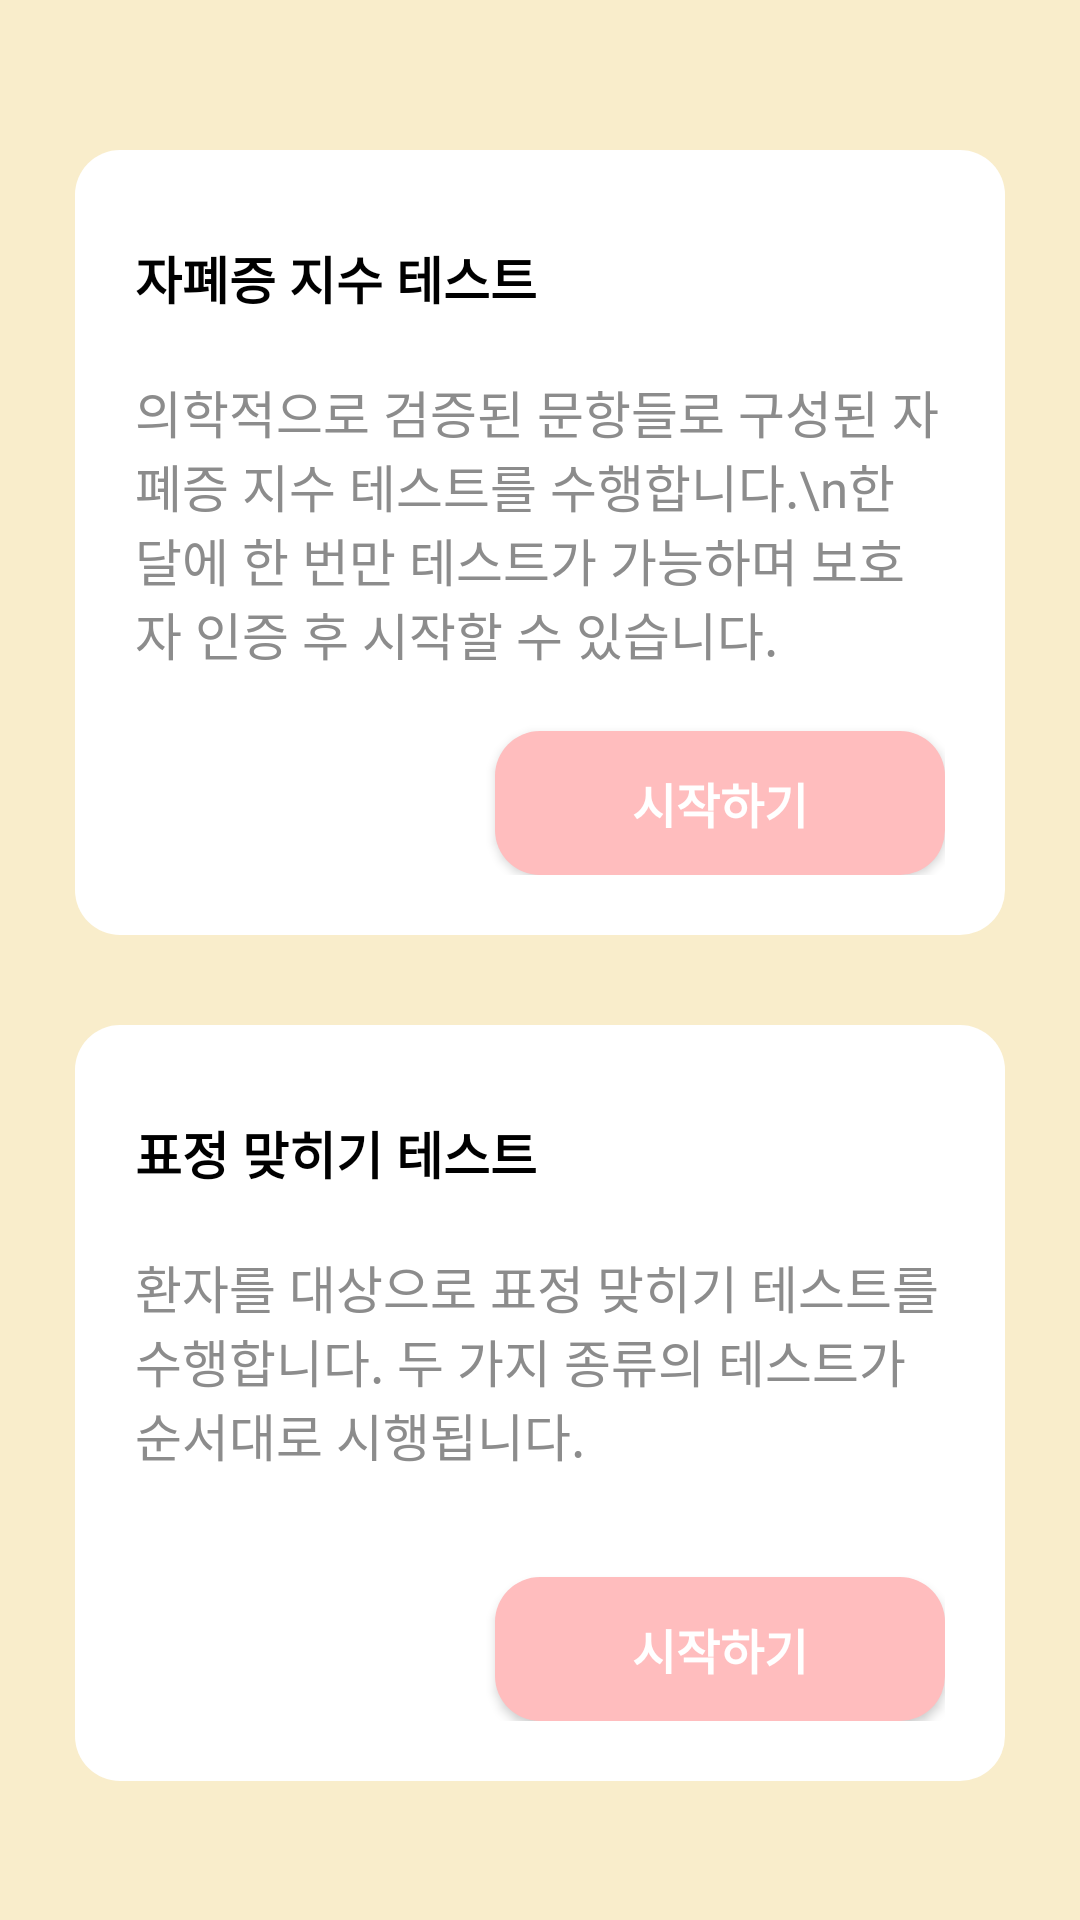

This screen was rendered from an Android layout file. Write that file and the resources it references.
<!-- AndroidManifest.xml: application theme Theme.Intothe -->
<!-- res/layout/activity_test_pick.xml -->
<?xml version="1.0" encoding="utf-8"?>
<LinearLayout xmlns:android="http://schemas.android.com/apk/res/android"
    xmlns:app="http://schemas.android.com/apk/res-auto"
    xmlns:tools="http://schemas.android.com/tools"
    android:layout_width="match_parent"
    android:layout_height="match_parent"
    android:orientation="vertical"
    android:background="#F9EDCB"
    tools:context=".controller.TestPick">

    <FrameLayout
        android:layout_width="match_parent"
        android:layout_height="wrap_content"
        android:layout_marginTop="50dp"
        android:layout_marginLeft="25dp"
        android:layout_marginRight="25dp"
        android:background="@drawable/button2">

        <LinearLayout
            android:layout_width="match_parent"
            android:layout_height="match_parent"
            android:layout_margin="20dp"
            android:orientation="vertical">

            <TextView
                android:layout_width="match_parent"
                android:layout_height="wrap_content"
                android:layout_marginTop="10dp"
                android:layout_marginBottom="20dp"
                android:fontFamily="@font/spoqahansansneo_regular"
                android:textStyle="bold"
                android:textSize="17dp"
                android:textColor="@color/black"
                android:text="자폐증 지수 테스트" />

            <TextView
                android:layout_width="match_parent"
                android:layout_height="wrap_content"
                android:fontFamily="@font/spoqahansansneo_medium"
                android:textColor="#8C8C8C"
                android:textSize="17dp"
                android:text="의학적으로 검증된 문항들로 구성된 자폐증 지수 테스트를 수행합니다.\n한 달에 한 번만 테스트가 가능하며 보호자 인증 후 시작할 수 있습니다." />

            <Button
                android:id="@+id/button"
                android:layout_width="150dp"
                android:layout_height="wrap_content"
                android:layout_marginTop="20dp"
                android:textColor="@color/white"
                android:textStyle="bold"
                android:textSize="16dp"
                android:fontFamily="@font/spoqahansansneo_regular"
                android:background="@drawable/button1"
                android:layout_gravity="right"
                android:text="시작하기" />
        </LinearLayout>
    </FrameLayout>

    <FrameLayout
        android:layout_width="match_parent"
        android:layout_height="wrap_content"
        android:layout_marginTop="30dp"
        android:layout_marginLeft="25dp"
        android:layout_marginRight="25dp"
        android:background="@drawable/button2">

        <LinearLayout
            android:layout_width="match_parent"
            android:layout_height="match_parent"
            android:layout_margin="20dp"
            android:orientation="vertical">

            <TextView
                android:layout_width="match_parent"
                android:layout_height="wrap_content"
                android:layout_marginTop="10dp"
                android:layout_marginBottom="20dp"
                android:fontFamily="@font/spoqahansansneo_regular"
                android:textStyle="bold"
                android:textSize="17dp"
                android:textColor="@color/black"
                android:text="표정 맞히기 테스트" />

            <TextView
                android:layout_width="match_parent"
                android:layout_height="wrap_content"
                android:fontFamily="@font/spoqahansansneo_medium"
                android:textColor="#8C8C8C"
                android:textSize="17dp"
                android:layout_marginBottom="15dp"
                android:text="환자를 대상으로 표정 맞히기 테스트를 수행합니다. 두 가지 종류의 테스트가 순서대로 시행됩니다." />

            <Button
                android:id="@+id/button2"
                android:layout_width="150dp"
                android:layout_height="wrap_content"
                android:layout_marginTop="20dp"
                android:textColor="@color/white"
                android:textStyle="bold"
                android:textSize="16dp"
                android:fontFamily="@font/spoqahansansneo_regular"
                android:background="@drawable/button1"
                android:layout_gravity="right"
                android:text="시작하기" />
        </LinearLayout>
    </FrameLayout>
</LinearLayout>
<!-- resources referenced by this layout -->
<resources>
  <!-- drawable button1 (drawable) -->
  <?xml version="1.0" encoding="utf-8"?>
  <shape xmlns:android="http://schemas.android.com/apk/res/android">
      <solid android:color="#FFBDBE"/>
      <corners
          android:topLeftRadius="15dp"
          android:topRightRadius="15dp"
          android:bottomLeftRadius="15dp"
          android:bottomRightRadius="15dp"/>
  </shape>
  <!-- drawable button2 (drawable) -->
  <?xml version="1.0" encoding="utf-8"?>
  <shape xmlns:android="http://schemas.android.com/apk/res/android">
      <solid android:color="@color/white"/>
      <corners
          android:topLeftRadius="15dp"
          android:topRightRadius="15dp"
          android:bottomLeftRadius="15dp"
          android:bottomRightRadius="15dp"/>
  </shape>
  <style name="Theme.Intothe" parent="Base.Theme.AppCompat.Light.DarkActionBar">
          
          <item name="colorPrimary">@color/purple_500</item>
          <item name="colorPrimaryVariant">@color/purple_700</item>
          <item name="colorOnPrimary">@color/white</item>
          
          <item name="colorSecondary">@color/teal_200</item>
          <item name="colorSecondaryVariant">@color/teal_700</item>
          <item name="colorOnSecondary">@color/black</item>
          
          <item name="android:statusBarColor" tools:targetApi="l">?attr/colorPrimaryVariant</item>
          <item name="windowNoTitle">true</item>
          
      </style>
  <!-- not gathered from this repository: default colours our renderer supplied (Android Studio template values) -->
  <color name="purple_500">#FF6200EE</color>
  <color name="purple_700">#FF3700B3</color>
  <color name="teal_200">#FF03DAC5</color>
  <color name="teal_700">#FF018786</color>
  <color name="black">#FF000000</color>
  <color name="white">#FFFFFFFF</color>
</resources>
